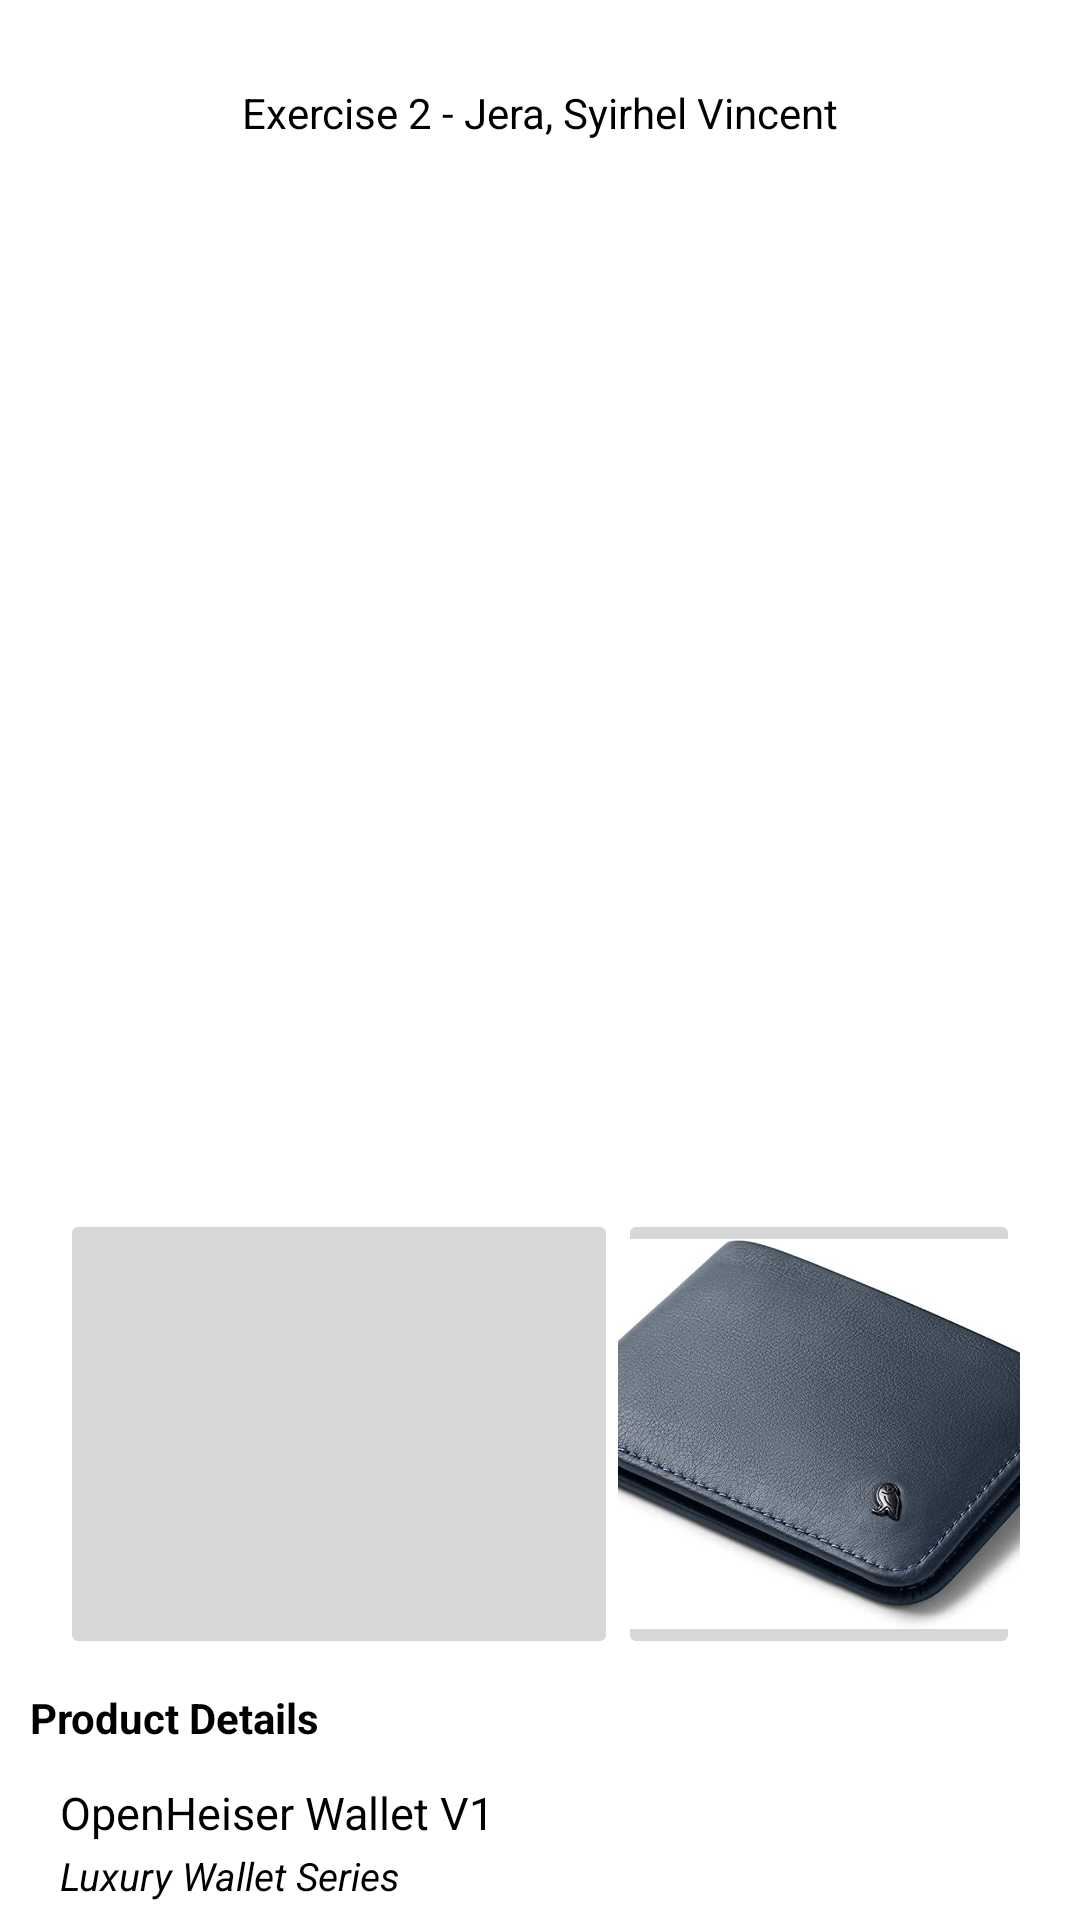

Write the Android layout XML for this screen, with the resource values it uses.
<!-- AndroidManifest.xml: application theme Theme.Exercise2Jera -->
<!-- res/layout/activity_card1.xml -->
<?xml version="1.0" encoding="utf-8"?>
<RelativeLayout xmlns:android="http://schemas.android.com/apk/res/android"
    xmlns:app="http://schemas.android.com/apk/res-auto"
    xmlns:tools="http://schemas.android.com/tools"
    android:layout_width="match_parent"
    android:layout_height="match_parent"
    tools:context=".Card1">

    <TextView
        android:id="@+id/header"
        android:layout_width="match_parent"
        android:layout_height="35dp"
        android:layout_marginStart="50dp"
        android:layout_marginTop="20dp"
        android:layout_marginEnd="50dp"
        android:layout_marginBottom="0dp"
        android:gravity="center"
        android:text="Exercise 2 - Jera, Syirhel Vincent"
        android:textColor="@color/black" />

    <ImageView
        android:id="@+id/mainView"
        android:layout_width="match_parent"
        android:layout_height="300dp"
        android:layout_below="@id/header"
        android:layout_marginStart="20dp"
        android:layout_marginTop="20dp"
        android:layout_marginEnd="20dp"
        android:layout_marginBottom="20dp"
        android:background="#FFFFFF"
        android:foregroundTint="#FFFFFF"
        app:srcCompat="@drawable/wallet" />

    <LinearLayout
        android:id="@+id/imageButtons"
        android:layout_width="match_parent"
        android:layout_height="150dp"
        android:layout_below="@id/mainView"
        android:background="@color/white"
        android:layout_marginTop="8dp"
        android:orientation="horizontal">


        <ImageButton
            android:id="@+id/imageButton1"
            android:layout_width="186dp"
            android:layout_height="match_parent"
            android:layout_marginLeft="20dp"
            android:clickable="true"
            android:scaleType="centerCrop"
            android:src="@drawable/wallet">
        </ImageButton>

        <ImageButton
            android:id="@+id/imageButton2"
            android:layout_width="wrap_content"
            android:layout_height="match_parent"
            android:layout_marginRight="20dp"
            android:clickable="true"
            android:scaleType="centerCrop"
            android:src="@drawable/wallet2">


        </ImageButton>


    </LinearLayout>

    <LinearLayout
        android:layout_width="match_parent"
        android:layout_height="277dp"
        android:orientation="vertical"
        android:layout_below="@id/imageButtons">



        <TextView
            android:id="@+id/textView1"
            android:layout_width="match_parent"
            android:layout_height="wrap_content"
            android:layout_margin="10dp"
            android:textStyle="bold"
            android:textColor="@color/black"
            android:text="Product Details" />

        <TextView
            android:id="@+id/textView2"
            android:layout_width="match_parent"
            android:layout_height="wrap_content"
            android:layout_marginTop="2dp"
            android:layout_marginLeft="20dp"
            android:textStyle=""
            android:textColor="@color/black"
            android:text="OpenHeiser Wallet V1"
            android:textSize="15dp"/>

        <TextView
            android:id="@+id/textView3"
            android:layout_width="match_parent"
            android:layout_height="wrap_content"
            android:layout_marginTop="2dp"
            android:layout_marginLeft="20dp"
            android:textStyle="italic"
            android:textColor="@color/black"
            android:text="Luxury Wallet Series"
            android:textSize="13dp"/>

        <TextView
            android:id="@+id/textView4"
            android:layout_width="match_parent"
            android:layout_height="wrap_content"
            android:layout_marginTop="2dp"
            android:layout_marginLeft="20dp"
            android:textStyle=""
            android:textColor="@color/black"
            android:text="Lorem Ipsum is simply dummy text of the printing and typesetting industry. Lorem Ipsum has been the industry's standard dummy text ever since the 1500s, when an unknown printer took a galley of type and scrambled it to make a type specimen book. It has survived not only five centuries, but also the leap into electronic typesetting, remaining essentially unchanged. It was popularised in the 1960s with the release of Letraset sheets containing Lorem Ipsum passages, and more recently with desktop"
            android:textSize="15dp"/>
    </LinearLayout>


</RelativeLayout>
<!-- resources referenced by this layout -->
<resources>
  <!-- drawable wallet2: png bitmap (drawable, 489603 bytes) -->
  <style name="Theme.Exercise2Jera" parent="Theme.MaterialComponents.DayNight.NoActionBar">
          
          <item name="colorPrimary">@color/purple_500</item>
          <item name="colorPrimaryVariant">@color/purple_700</item>
          <item name="colorOnPrimary">@color/white</item>
          
          <item name="colorSecondary">@color/teal_200</item>
          <item name="colorSecondaryVariant">@color/teal_700</item>
          <item name="colorOnSecondary">@color/black</item>
          
          <item name="android:statusBarColor">?attr/colorPrimaryVariant</item>
          
      </style>
  <!-- not gathered from this repository: default colours our renderer supplied (Android Studio template values) -->
  <color name="purple_500">#FF6200EE</color>
  <color name="purple_700">#FF3700B3</color>
  <color name="teal_200">#FF03DAC5</color>
  <color name="teal_700">#FF018786</color>
  <color name="black">#FF000000</color>
  <color name="white">#FFFFFFFF</color>
</resources>
